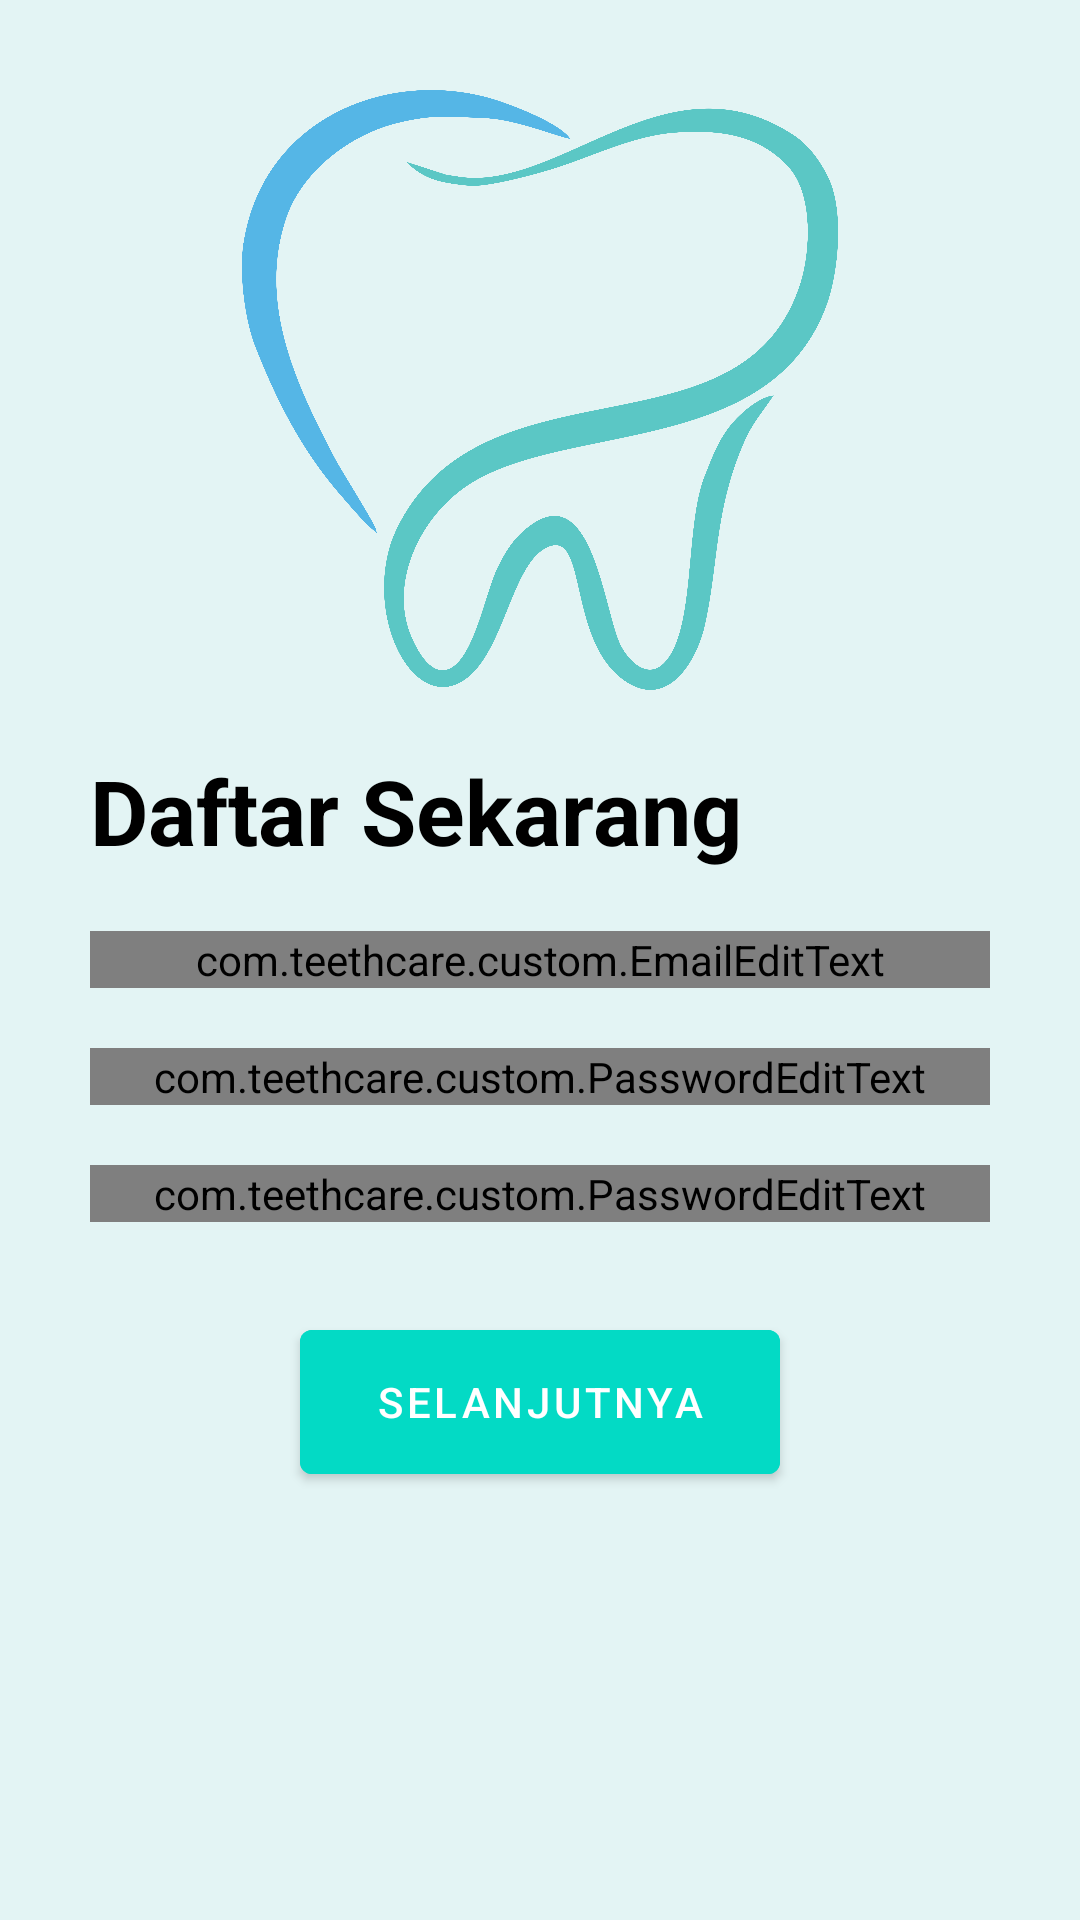

This screen was rendered from an Android layout file. Write that file and the resources it references.
<!-- AndroidManifest.xml: application theme Theme.TeethCare -->
<!-- res/layout/activity_koas_register.xml -->
<?xml version="1.0" encoding="utf-8"?>
<androidx.constraintlayout.widget.ConstraintLayout xmlns:android="http://schemas.android.com/apk/res/android"
    xmlns:app="http://schemas.android.com/apk/res-auto"
    xmlns:tools="http://schemas.android.com/tools"
    android:layout_width="match_parent"
    android:layout_height="match_parent"
    android:background="@color/light_blue"
    tools:context=".koas.KoasRegisterActivity">

    <ImageView
        android:id="@+id/logo_img"
        android:layout_width="200dp"
        android:layout_height="200dp"
        android:layout_marginTop="30dp"
        android:src="@drawable/logo"
        app:layout_constraintEnd_toEndOf="parent"
        app:layout_constraintStart_toStartOf="parent"
        app:layout_constraintTop_toTopOf="parent"
        android:contentDescription="Logo" />

    <TextView
        android:id="@+id/TextView1"
        android:layout_width="wrap_content"
        android:layout_height="wrap_content"
        android:layout_marginStart="30dp"
        android:layout_marginTop="20dp"
        android:text="@string/daftar_sekarang"
        android:textColor="@color/black"
        android:textSize="30sp"
        android:textStyle="bold"
        app:layout_constraintStart_toStartOf="parent"
        app:layout_constraintTop_toBottomOf="@+id/logo_img" />

    <com.google.android.material.textfield.TextInputLayout
        android:id="@+id/name_layout"
        style="@style/Widget.MaterialComponents.TextInputLayout.OutlinedBox.Dense"
        android:layout_width="0dp"
        android:layout_height="wrap_content"
        app:layout_constraintEnd_toEndOf="parent"
        app:layout_constraintStart_toStartOf="parent"
        app:layout_constraintTop_toBottomOf="@+id/TextView1"
        android:layout_marginStart="30dp"
        android:layout_marginTop="20dp"
        android:layout_marginEnd="30dp"
        app:startIconDrawable="@drawable/ic_email">

        <com.teethcare.custom.EmailEditText
            android:id="@+id/ed_register_email"
            android:layout_width="match_parent"
            android:layout_height="wrap_content"
            android:inputType="textEmailAddress"
            android:textColor="@color/black"
            android:hint="@string/email"/>
    </com.google.android.material.textfield.TextInputLayout>

    <com.google.android.material.textfield.TextInputLayout
        android:id="@+id/email_layout"
        style="@style/Widget.MaterialComponents.TextInputLayout.OutlinedBox.Dense"
        android:layout_width="0dp"
        android:layout_height="wrap_content"
        app:layout_constraintEnd_toEndOf="parent"
        app:layout_constraintStart_toStartOf="parent"
        app:layout_constraintTop_toBottomOf="@+id/name_layout"
        android:layout_marginStart="30dp"
        android:layout_marginTop="20dp"
        android:layout_marginEnd="30dp"
        app:startIconDrawable="@drawable/ic_lock">

        <com.teethcare.custom.PasswordEditText
            android:id="@+id/ed_register_password"
            android:layout_width="match_parent"
            android:layout_height="wrap_content"
            android:textColor="@color/black"
            android:hint="@string/password"
            android:inputType="textPassword"
            tools:ignore="SpeakableTextPresentCheck" />
    </com.google.android.material.textfield.TextInputLayout>

    <com.google.android.material.textfield.TextInputLayout
        android:id="@+id/password_layout"
        style="@style/Widget.MaterialComponents.TextInputLayout.OutlinedBox.Dense"
        android:layout_width="0dp"
        android:layout_height="wrap_content"
        android:layout_marginStart="30dp"
        android:layout_marginTop="20dp"
        android:layout_marginEnd="30dp"
        app:layout_constraintEnd_toEndOf="parent"
        app:layout_constraintStart_toStartOf="parent"
        app:layout_constraintTop_toBottomOf="@+id/email_layout"
        app:startIconDrawable="@drawable/ic_lock">

        <com.teethcare.custom.PasswordEditText
            android:id="@+id/ed_confirm_password"
            android:layout_width="match_parent"
            android:layout_height="wrap_content"
            android:textColor="@color/black"
            android:hint="@string/confirm_pwd"
            android:inputType="textPassword"
            tools:ignore="SpeakableTextPresentCheck" />
    </com.google.android.material.textfield.TextInputLayout>

    <Button
        android:id="@+id/btn_lanjut"
        android:layout_width="0dp"
        android:layout_height="60dp"
        android:layout_marginStart="100dp"
        android:layout_marginTop="30dp"
        android:layout_marginEnd="100dp"
        android:backgroundTint="@color/teal_200"
        android:text="@string/selanjutnya"
        app:layout_constraintEnd_toEndOf="parent"
        app:layout_constraintStart_toStartOf="parent"
        app:layout_constraintTop_toBottomOf="@+id/password_layout" />

    <ProgressBar
        android:id="@+id/pb_register"
        style="?android:attr/progressBarStyle"
        android:layout_width="wrap_content"
        android:layout_height="wrap_content"
        android:indeterminate="true"
        android:indeterminateTint="@color/black"
        android:visibility="gone"
        app:layout_constraintBottom_toBottomOf="parent"
        app:layout_constraintEnd_toEndOf="parent"
        app:layout_constraintStart_toStartOf="parent"
        app:layout_constraintTop_toTopOf="parent" />

</androidx.constraintlayout.widget.ConstraintLayout>
<!-- resources referenced by this layout -->
<resources>
  <color name="black">#FF000000</color>
  <color name="light_blue">#E3F4F4</color>
  <color name="teal_200">#FF03DAC5</color>
  <!-- drawable logo: png bitmap (drawable, 380159 bytes) -->
  <string name="confirm_pwd">Confirm Password</string>
  <string name="daftar_sekarang">Daftar Sekarang</string>
  <string name="email">Email</string>
  <string name="password">Password</string>
  <string name="selanjutnya">Selanjutnya</string>
  <style name="Theme.TeethCare" parent="Theme.MaterialComponents.DayNight.NoActionBar">
          
          <item name="colorPrimary">@color/purple_500</item>
          <item name="colorPrimaryVariant">@color/purple_700</item>
          <item name="colorOnPrimary">@color/white</item>
          
          <item name="colorSecondary">@color/teal_200</item>
          <item name="colorSecondaryVariant">@color/teal_700</item>
          <item name="colorOnSecondary">@color/black</item>
          
          <item name="android:statusBarColor" tools:targetApi="l">?attr/colorPrimaryVariant</item>
          
      </style>
  <color name="purple_500">#FF6200EE</color>
  <color name="purple_700">#FF3700B3</color>
  <color name="white">#FFFFFFFF</color>
  <color name="teal_700">#FF018786</color>
</resources>
